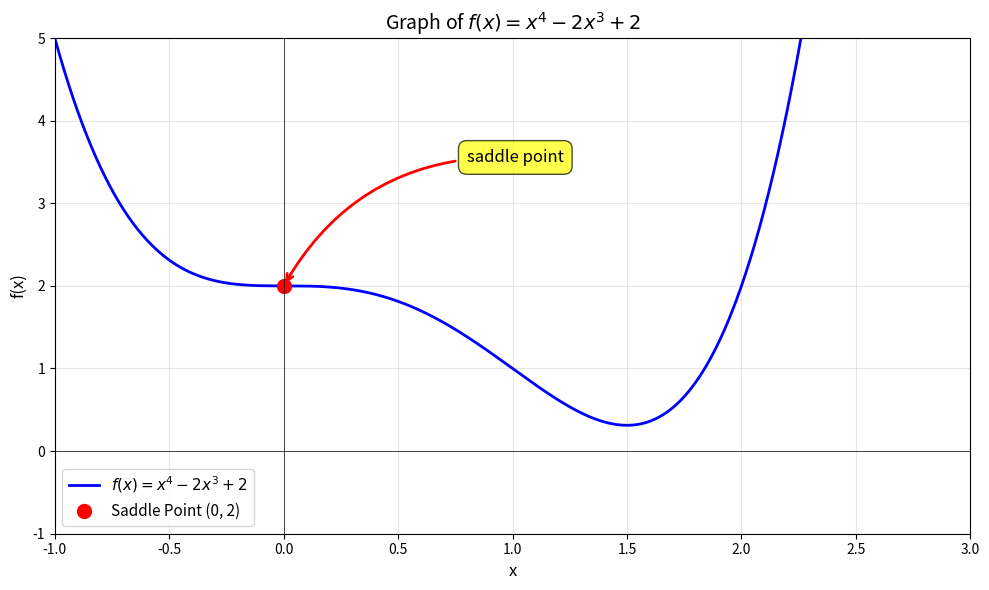

This figure's Python source:
import matplotlib.pyplot as plt
import numpy as np

# Create x values in the domain (-1, 3)
x = np.linspace(-1, 3, 1000)

# Define the function f(x) = x^4 - 2x^3 + 2
y = x**4 - 2*x**3 + 2

# Create the plot
plt.figure(figsize=(10, 6))
plt.plot(x, y, 'b-', linewidth=2, label='$f(x) = x^4 - 2x^3 + 2$')

# Mark the saddle point at (0, 2)
plt.plot(0, 2, 'ro', markersize=10, label='Saddle Point (0, 2)')

# Add arrow annotation pointing to the saddle point
plt.annotate('saddle point', 
             xy=(0, 2),  # Point to annotate
             xytext=(0.8, 3.5),  # Position of the text
             fontsize=12,
             arrowprops=dict(arrowstyle='->', 
                           connectionstyle='arc3,rad=0.3',
                           color='red',
                           lw=2),
             bbox=dict(boxstyle='round,pad=0.5', 
                      facecolor='yellow', 
                      alpha=0.7))

# Add labels and title
plt.xlabel('x', fontsize=12)
plt.ylabel('f(x)', fontsize=12)
plt.title('Graph of $f(x) = x^4 - 2x^3 + 2$', fontsize=14)
plt.grid(True, alpha=0.3)
plt.legend(fontsize=11)

# Set axis limits for better visualization
plt.xlim(-1, 3)
plt.ylim(-1, 5)

# Add axes through origin
plt.axhline(y=0, color='k', linewidth=0.5)
plt.axvline(x=0, color='k', linewidth=0.5)

plt.tight_layout()
plt.show()
